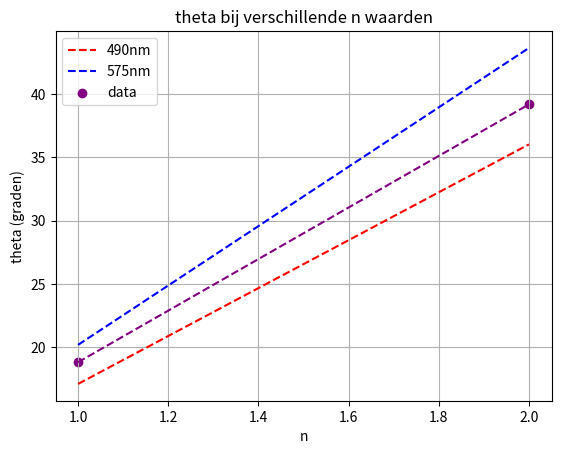

This figure's Python source:
import numpy as np 
import matplotlib.pyplot as plt
import scipy.optimize as opt
import os

# functions
def theta_out(d,n,lambda_i):
    theta = np.arcsin((n*lambda_i)/d)
    return np.rad2deg(theta)
def lambda_out(d,theta,n):
    theta_rad = np.deg2rad(theta)
    return (d*np.sin(theta_rad))/(n)
def theta_patroon(a,L):
    return np.rad2deg(np.arctan(a/L))

# variables vast
d = (1/600)/1000
n_waarde_lucht =  1.0002926
n = np.array([1,2])
lambda_1 = 490e-9
lambda_2 = 575e-9
# vaste golflengte
theta_1 = theta_out(d,n,lambda_1)
theta_2 = theta_out(d,n,lambda_2)

# data
a = np.array([54.1e-2,129.4e-2])
L = 158.8e-2
theta_data = theta_patroon(a,L)
golf_lengte = lambda_out(d,theta_data,n)
absolute_fout = golf_lengte[0]-np.mean(golf_lengte)
print('golf lengte: ',golf_lengte)
print('gemiddelde:', np.mean(golf_lengte), '±', absolute_fout)
print('golflengte in vacuüm:', np.mean(golf_lengte)*n_waarde_lucht, '±', absolute_fout*n_waarde_lucht)

# grafiek
plt.figure(0)
plt.plot(n,theta_1,color='red',label='490nm',linestyle='--')
plt.plot(n,theta_2,color='blue',label='575nm',linestyle='--')
plt.scatter(n,theta_data,color='purple',label='data')
plt.plot(n,theta_data,color='purple',linestyle='--')
plt.xlabel('n')
plt.ylabel('theta (graden)')
plt.title('theta bij verschillende n waarden')
plt.grid()
plt.legend()
plt.show()